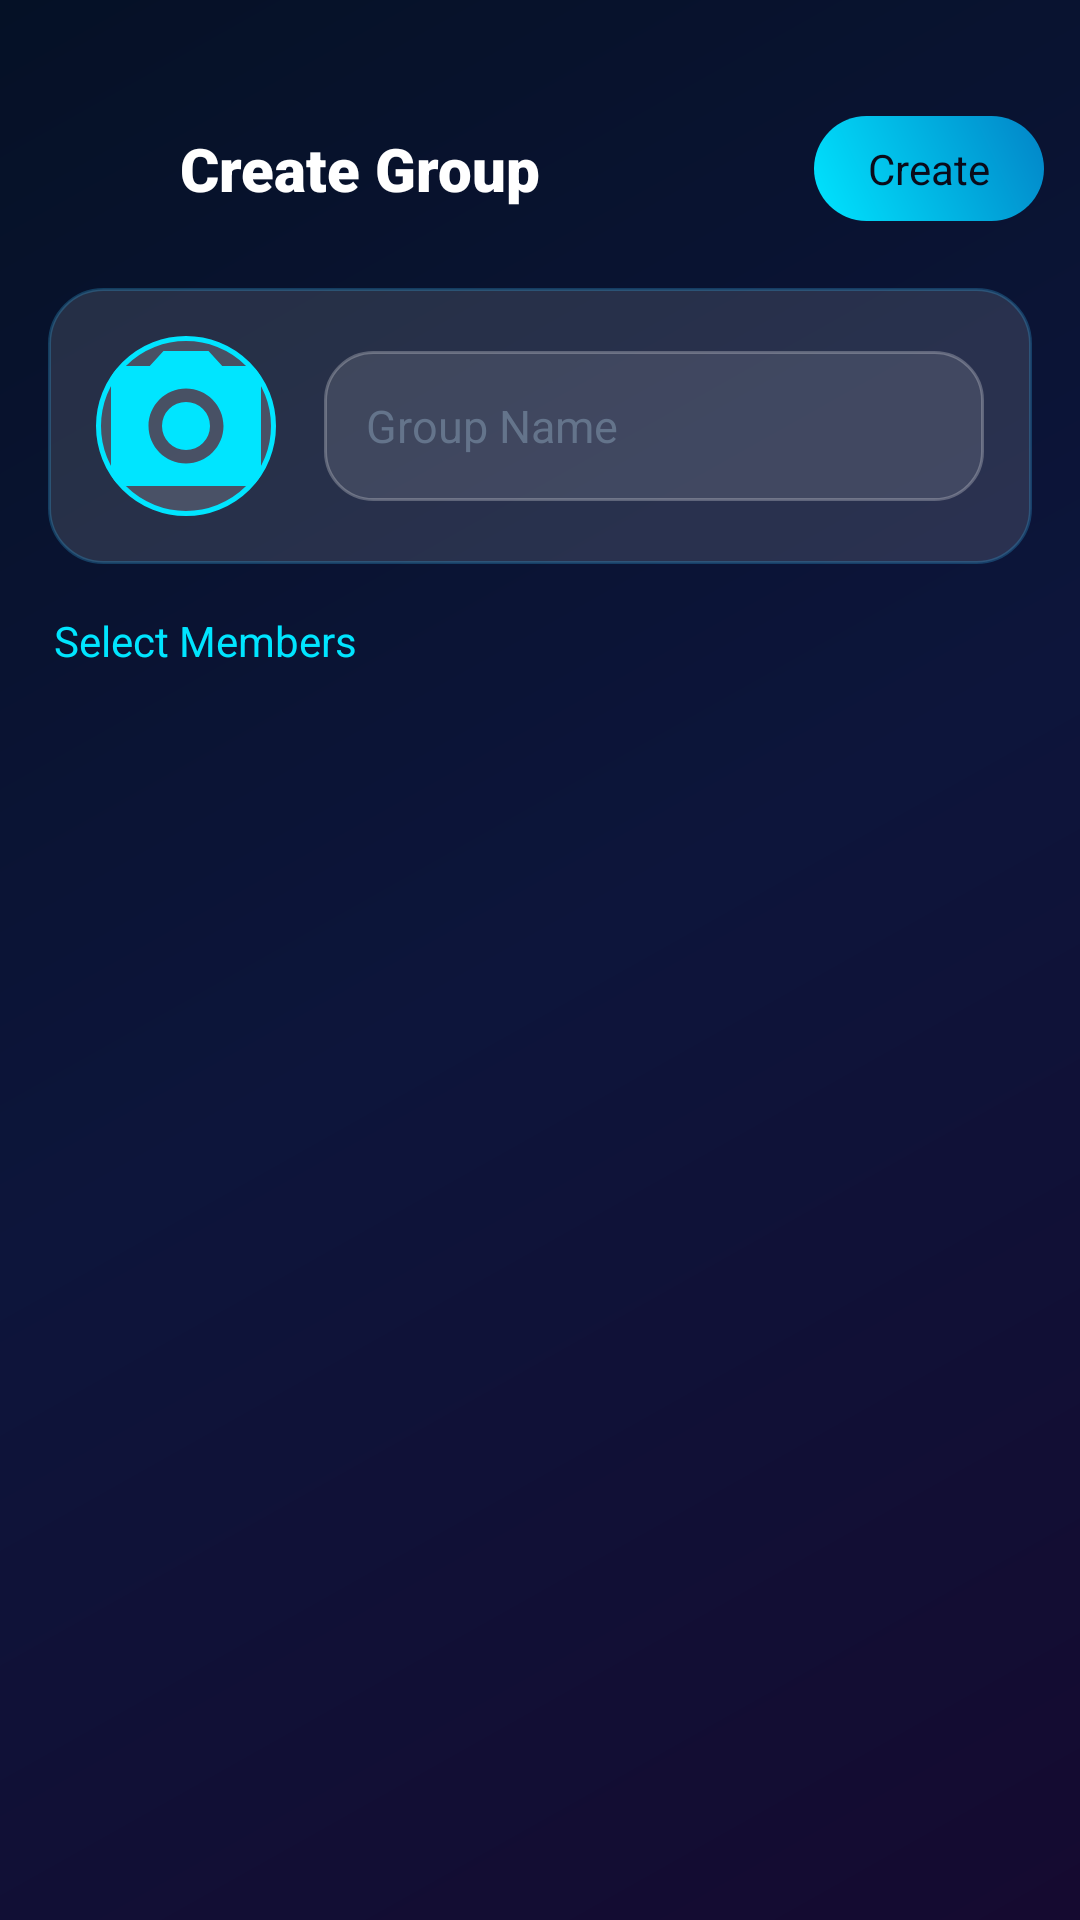

Android layout source for this screen:
<!-- AndroidManifest.xml: application theme Theme.NexaChat -->
<!-- res/layout/activity_create_group.xml -->
<?xml version="1.0" encoding="utf-8"?>
<androidx.constraintlayout.widget.ConstraintLayout xmlns:android="http://schemas.android.com/apk/res/android"
    xmlns:app="http://schemas.android.com/apk/res-auto"
    xmlns:tools="http://schemas.android.com/tools"
    android:layout_width="match_parent"
    android:layout_height="match_parent"
    android:background="@drawable/bg_dark_gradient">

    
    <androidx.constraintlayout.widget.ConstraintLayout
        android:id="@+id/createGroupAppBar"
        android:layout_width="match_parent"
        android:layout_height="wrap_content"
        android:paddingStart="12dp"
        android:paddingTop="36dp"
        android:paddingEnd="12dp"
        android:paddingBottom="12dp"
        app:layout_constraintTop_toTopOf="parent">

        <ImageView
            android:id="@+id/btnCreateGroupBack"
            android:layout_width="40dp"
            android:layout_height="40dp"
            android:background="?attr/selectableItemBackgroundBorderless"
            android:padding="8dp"
            android:src="@drawable/ic_arrow_back"
            app:layout_constraintBottom_toBottomOf="parent"
            app:layout_constraintStart_toStartOf="parent"
            app:layout_constraintTop_toTopOf="parent"
            app:tint="@color/text_white"
            android:contentDescription="@string/title_new_group" />

        <TextView
            android:layout_width="wrap_content"
            android:layout_height="wrap_content"
            android:layout_marginStart="8dp"
            android:fontFamily="sans-serif-black"
            android:text="@string/title_new_group"
            android:textColor="@color/text_white"
            android:textSize="20sp"
            app:layout_constraintBottom_toBottomOf="parent"
            app:layout_constraintStart_toEndOf="@id/btnCreateGroupBack"
            app:layout_constraintTop_toTopOf="parent" />

        <TextView
            android:id="@+id/btnCreateGroupSubmit"
            android:layout_width="wrap_content"
            android:layout_height="wrap_content"
            android:background="@drawable/btn_primary_gradient"
            android:paddingStart="18dp"
            android:paddingTop="8dp"
            android:paddingEnd="18dp"
            android:paddingBottom="8dp"
            android:text="Create"
            android:textColor="@color/bg_dark_navy"
            android:fontFamily="sans-serif-bold"
            android:textSize="14sp"
            app:layout_constraintBottom_toBottomOf="parent"
            app:layout_constraintEnd_toEndOf="parent"
            app:layout_constraintTop_toTopOf="parent" />

    </androidx.constraintlayout.widget.ConstraintLayout>

    
    <LinearLayout
        android:id="@+id/groupMetaContainer"
        android:layout_width="match_parent"
        android:layout_height="wrap_content"
        android:layout_marginStart="16dp"
        android:layout_marginTop="8dp"
        android:layout_marginEnd="16dp"
        android:background="@drawable/bg_glass_card"
        android:gravity="center_vertical"
        android:orientation="horizontal"
        android:padding="16dp"
        app:layout_constraintTop_toBottomOf="@id/createGroupAppBar">

        <FrameLayout
            android:id="@+id/btnSelectGroupPhoto"
            android:layout_width="60dp"
            android:layout_height="60dp"
            android:background="@drawable/circle_avatar_placeholder">

            <ImageView
                android:id="@+id/ivNewGroupAvatar"
                android:layout_width="match_parent"
                android:layout_height="match_parent"
                android:scaleType="centerCrop"
                android:src="@drawable/ic_camera"
                app:tint="@color/cyan_accent"
                android:contentDescription="@string/hint_group_name" />
        </FrameLayout>

        <EditText
            android:id="@+id/etNewGroupName"
            android:layout_width="match_parent"
            android:layout_height="50dp"
            android:layout_marginStart="16dp"
            android:background="@drawable/bg_glass_input"
            android:hint="@string/hint_group_name"
            android:inputType="textCapWords"
            android:maxLines="1"
            android:paddingStart="14dp"
            android:paddingEnd="14dp"
            android:textColor="@color/text_white"
            android:textColorHint="@color/text_muted"
            android:textSize="15sp" />
    </LinearLayout>

    <TextView
        android:id="@+id/tvSelectMembersLabel"
        android:layout_width="wrap_content"
        android:layout_height="wrap_content"
        android:layout_marginStart="18dp"
        android:layout_marginTop="16dp"
        android:fontFamily="sans-serif-bold"
        android:text="Select Members"
        android:textColor="@color/cyan_accent"
        android:textSize="14sp"
        app:layout_constraintStart_toStartOf="parent"
        app:layout_constraintTop_toBottomOf="@id/groupMetaContainer" />

    
    <androidx.recyclerview.widget.RecyclerView
        android:id="@+id/rvSelectMembers"
        android:layout_width="match_parent"
        android:layout_height="0dp"
        android:layout_marginTop="8dp"
        android:clipToPadding="false"
        android:paddingBottom="24dp"
        app:layout_constraintBottom_toBottomOf="parent"
        app:layout_constraintTop_toBottomOf="@id/tvSelectMembersLabel"
        tools:listitem="@layout/item_select_member" />

</androidx.constraintlayout.widget.ConstraintLayout>
<!-- res/layout/item_select_member.xml (included above) -->
<?xml version="1.0" encoding="utf-8"?>
<LinearLayout xmlns:android="http://schemas.android.com/apk/res/android"
    xmlns:app="http://schemas.android.com/apk/res-auto"
    xmlns:tools="http://schemas.android.com/tools"
    android:layout_width="match_parent"
    android:layout_height="wrap_content"
    android:layout_marginStart="16dp"
    android:layout_marginTop="4dp"
    android:layout_marginEnd="16dp"
    android:layout_marginBottom="4dp"
    android:background="@drawable/bg_glass_card"
    android:gravity="center_vertical"
    android:orientation="horizontal"
    android:padding="10dp">

    <FrameLayout
        android:layout_width="44dp"
        android:layout_height="44dp"
        android:background="@drawable/circle_avatar_placeholder">

        <ImageView
            android:id="@+id/ivMemberAvatar"
            android:layout_width="match_parent"
            android:layout_height="match_parent"
            android:scaleType="centerCrop"
            android:src="@drawable/ic_person"
            app:tint="@color/cyan_accent"
            android:contentDescription="@null" />
    </FrameLayout>

    <LinearLayout
        android:layout_width="0dp"
        android:layout_height="wrap_content"
        android:layout_marginStart="12dp"
        android:layout_marginEnd="8dp"
        android:layout_weight="1"
        android:orientation="vertical">

        <TextView
            android:id="@+id/tvMemberName"
            android:layout_width="wrap_content"
            android:layout_height="wrap_content"
            android:fontFamily="sans-serif-bold"
            android:textColor="@color/text_white"
            android:textSize="14sp"
            tools:text="Marcus Vance" />

        <TextView
            android:id="@+id/tvMemberUsername"
            android:layout_width="wrap_content"
            android:layout_height="wrap_content"
            android:layout_marginTop="2dp"
            android:textColor="@color/cyan_accent"
            android:textSize="12sp"
            tools:text="@marcusv" />
    </LinearLayout>

    <CheckBox
        android:id="@+id/cbSelectMember"
        android:layout_width="wrap_content"
        android:layout_height="wrap_content"
        android:buttonTint="@color/cyan_accent" />

</LinearLayout>
<!-- resources referenced by this layout -->
<resources>
  <color name="bg_dark_navy">#0A0B1A</color>
  <color name="cyan_accent">#00E5FF</color>
  <color name="text_muted">#64748B</color>
  <color name="text_white">#FFFFFF</color>
  <!-- drawable bg_dark_gradient (drawable) -->
  <?xml version="1.0" encoding="utf-8"?>
  <shape xmlns:android="http://schemas.android.com/apk/res/android"
      android:shape="rectangle">
      <gradient
          android:type="linear"
          android:angle="135"
          android:startColor="@color/bg_dark_gradient_start"
          android:centerColor="@color/bg_dark_gradient_center"
          android:endColor="@color/bg_dark_gradient_end" />
  </shape>
  <!-- drawable bg_glass_card (drawable) -->
  <?xml version="1.0" encoding="utf-8"?>
  <shape xmlns:android="http://schemas.android.com/apk/res/android"
      android:shape="rectangle">
      <solid android:color="@color/bg_glass_card" />
      <corners android:radius="18dp" />
      <stroke
          android:width="1dp"
          android:color="#4038BDF8" />
  </shape>
  <!-- drawable bg_glass_input (drawable) -->
  <?xml version="1.0" encoding="utf-8"?>
  <shape xmlns:android="http://schemas.android.com/apk/res/android"
      android:shape="rectangle">
      <solid android:color="@color/bg_input_field" />
      <corners android:radius="16dp" />
      <stroke
          android:width="1dp"
          android:color="@color/bg_input_stroke" />
  </shape>
  <!-- drawable btn_primary_gradient (drawable) -->
  <?xml version="1.0" encoding="utf-8"?>
  <ripple xmlns:android="http://schemas.android.com/apk/res/android"
      android:color="#40FFFFFF">
      <item>
          <shape android:shape="rectangle">
              <gradient
                  android:type="linear"
                  android:angle="45"
                  android:startColor="@color/blue_gradient_start"
                  android:endColor="@color/blue_gradient_end" />
              <corners android:radius="24dp" />
          </shape>
      </item>
  </ripple>
  <!-- drawable circle_avatar_placeholder (drawable) -->
  <?xml version="1.0" encoding="utf-8"?>
  <shape xmlns:android="http://schemas.android.com/apk/res/android"
      android:shape="oval">
      <solid android:color="@color/bg_glass_card_elevated" />
      <stroke
          android:width="1.5dp"
          android:color="@color/cyan_accent" />
  </shape>
  <!-- drawable ic_camera (drawable) -->
  <vector xmlns:android="http://schemas.android.com/apk/res/android"
      android:width="24dp"
      android:height="24dp"
      android:viewportWidth="24"
      android:viewportHeight="24">
      <path
          android:fillColor="@color/text_white"
          android:pathData="M12,12m-3.2,0a3.2,3.2 0,1 1,6.4 0a3.2,3.2 0,1 1,-6.4 0M9,2L7.17,4H4c-1.1,0 -2,0.9 -2,2v12c0,1.1 0.9,2 2,2h16c1.1,0 2,-0.9 2,-2V6c0,-1.1 -0.9,-2 -2,-2h-3.17L15,2H9zm3,15c-2.76,0 -5,-2.24 -5,-5s2.24,-5 5,-5 5,2.24 5,5 -2.24,5 -5,5z" />
  </vector>
  <!-- drawable ic_person (drawable) -->
  <vector xmlns:android="http://schemas.android.com/apk/res/android"
      android:width="24dp"
      android:height="24dp"
      android:viewportWidth="24"
      android:viewportHeight="24">
      <path
          android:fillColor="@color/cyan_accent"
          android:pathData="M12,12c2.21,0 4,-1.79 4,-4s-1.79,-4 -4,-4 -4,1.79 -4,4 1.79,4 4,4zm0,2c-2.67,0 -8,1.34 -8,4v2h16v-2c0,-2.66 -5.33,-4 -8,-4z" />
  </vector>
  <string name="hint_group_name">Group Name</string>
  <string name="title_new_group">Create Group</string>
  <color name="bg_dark_gradient_start">#150A30</color>
  <color name="bg_dark_gradient_center">#0D153B</color>
  <color name="bg_dark_gradient_end">#051126</color>
  <color name="bg_glass_card">#1FFFFFFF</color>
  <color name="bg_input_field">#1CFFFFFF</color>
  <color name="bg_input_stroke">#40FFFFFF</color>
  <color name="blue_gradient_start">#00E5FF</color>
  <color name="blue_gradient_end">#0284C7</color>
  <color name="bg_glass_card_elevated">#28FFFFFF</color>
  <color name="blue_primary">#00B0FF</color>
</resources>
